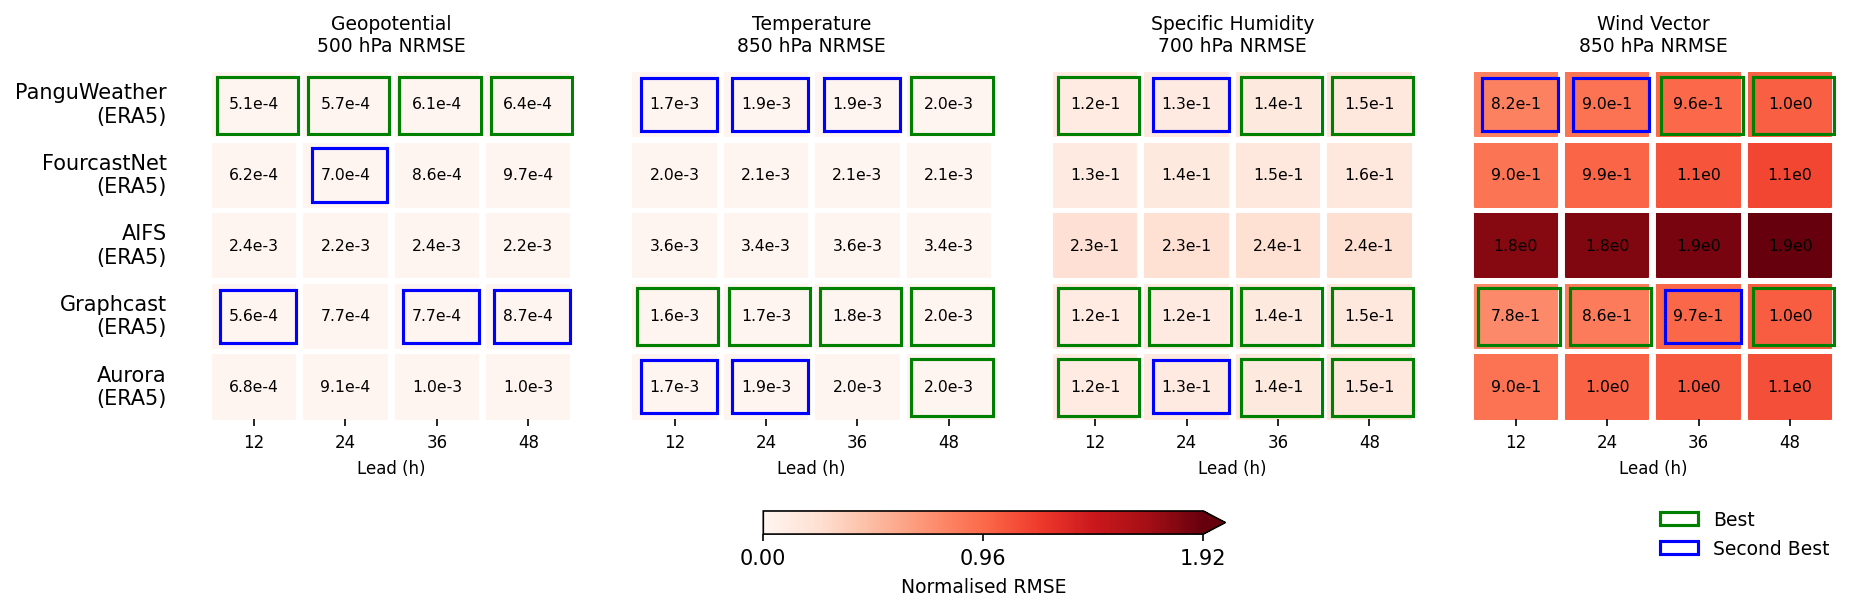

The data file committed next to this chart (first rows):
model, variable, lead_12h, lead_24h, lead_36h, lead_48h
PanguWeather, Geopotential 500 hPa, 0.000511, 0.0005721, 0.0006129, 0.0006429
PanguWeather, Temperature 850 hPa, 0.001738, 0.001857, 0.001913, 0.001986
PanguWeather, Specific Humidity 700 hPa, 0.1188, 0.1264, 0.1415, 0.1454
PanguWeather, Wind Vector 850 hPa, 0.8223, 0.9012, 0.9605, 1.018
FourcastNet, Geopotential 500 hPa, 0.0006194, 0.0006965, 0.0008603, 0.0009714
FourcastNet, Temperature 850 hPa, 0.001964, 0.002052, 0.00212, 0.002148
FourcastNet, Specific Humidity 700 hPa, 0.125, 0.1386, 0.1507, 0.16
FourcastNet, Wind Vector 850 hPa, 0.8967, 0.9889, 1.07, 1.141
AIFS, Geopotential 500 hPa, 0.002366, 0.002202, 0.002402, 0.002201
AIFS, Temperature 850 hPa, 0.003551, 0.003379, 0.003592, 0.00344
AIFS, Specific Humidity 700 hPa, 0.2315, 0.2331, 0.2362, 0.2416
AIFS, Wind Vector 850 hPa, 1.794, 1.816, 1.856, 1.92
Graphcast, Geopotential 500 hPa, 0.0005603, 0.000766, 0.0007674, 0.000867
Graphcast, Temperature 850 hPa, 0.001612, 0.001737, 0.001846, 0.002014
Graphcast, Specific Humidity 700 hPa, 0.116, 0.1247, 0.1401, 0.1479
Graphcast, Wind Vector 850 hPa, 0.7799, 0.8622, 0.97, 1.024
Aurora, Geopotential 500 hPa, 0.0006835, 0.0009146, 0.001002, 0.001014
Aurora, Temperature 850 hPa, 0.001726, 0.001867, 0.001952, 0.002033
Aurora, Specific Humidity 700 hPa, 0.1179, 0.1257, 0.138, 0.1475
Aurora, Wind Vector 850 hPa, 0.9043, 0.9992, 1.049, 1.103
